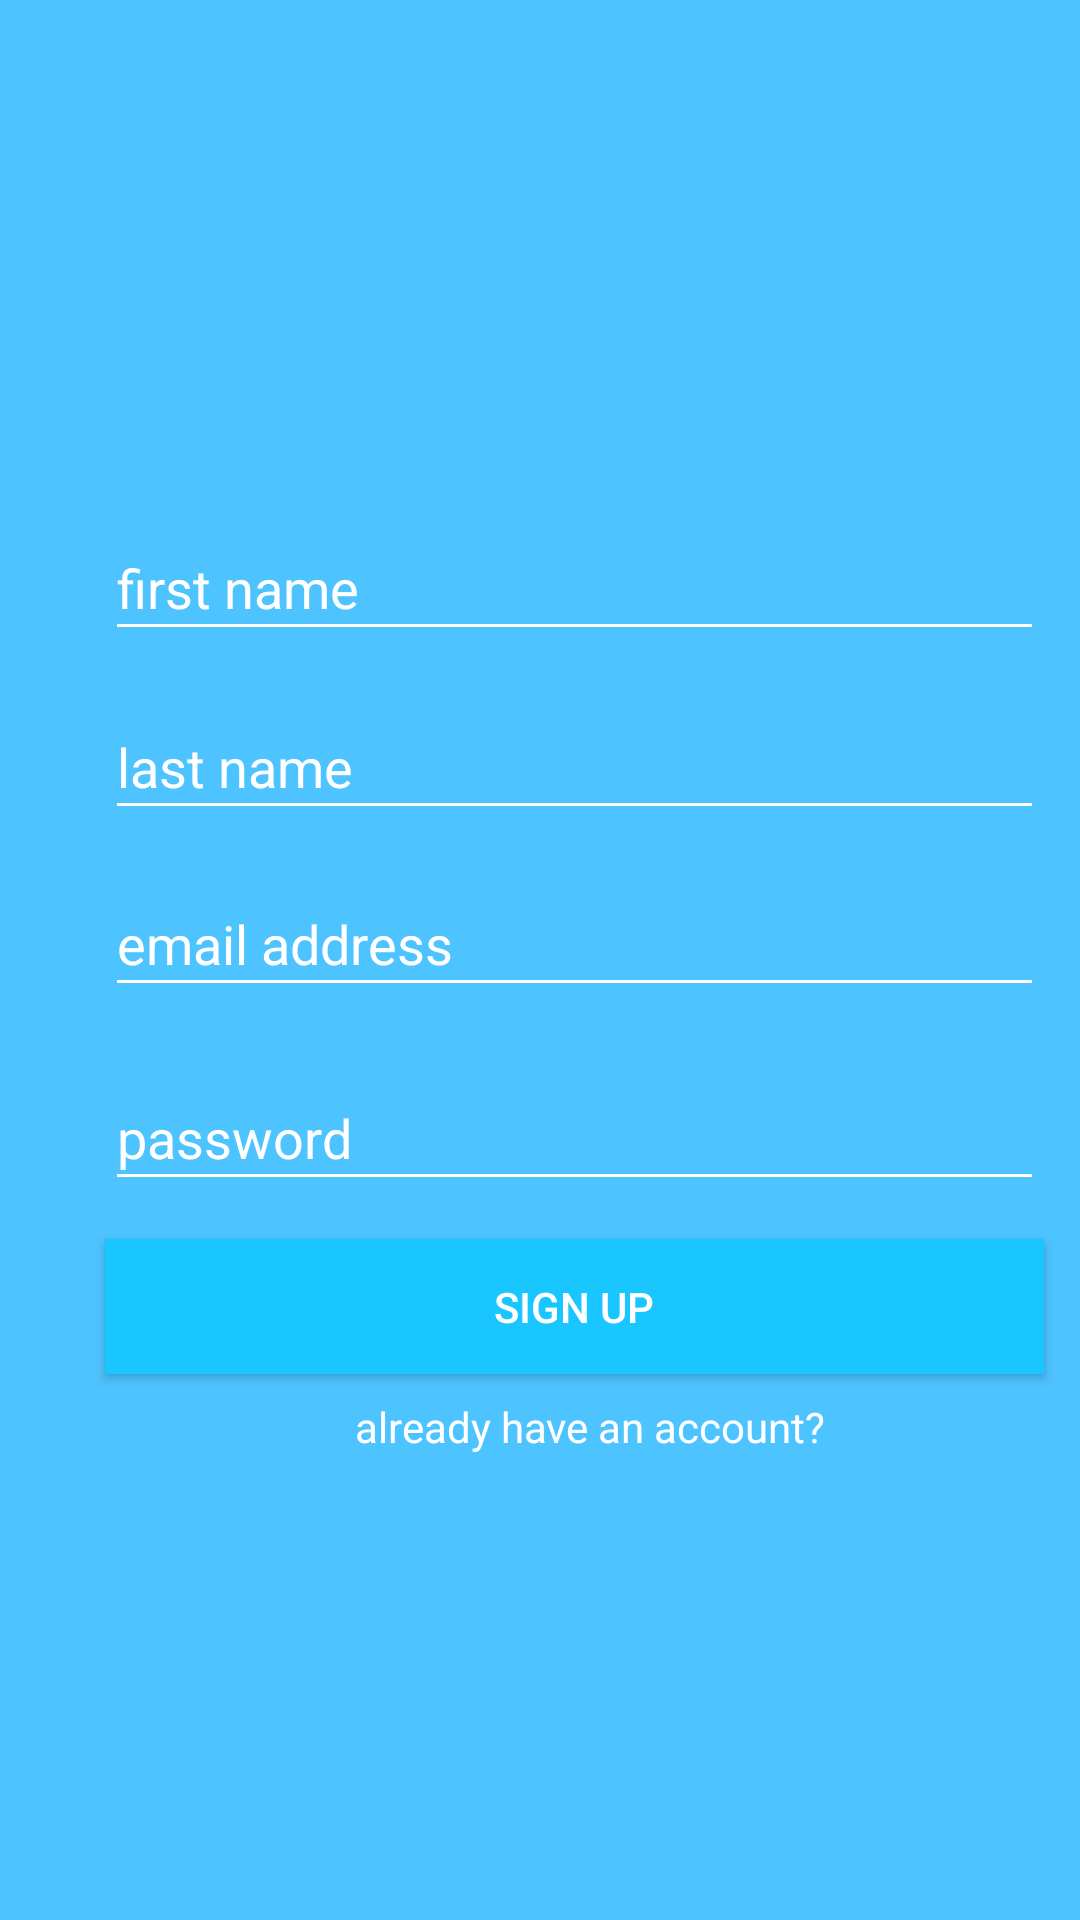

Layout XML and referenced resources for this Android screen:
<!-- AndroidManifest.xml: application theme AppTheme -->
<!-- res/layout/activity_sign_up.xml -->
<?xml version="1.0" encoding="utf-8"?>
<android.support.constraint.ConstraintLayout xmlns:android="http://schemas.android.com/apk/res/android"
    xmlns:app="http://schemas.android.com/apk/res-auto"
    xmlns:tools="http://schemas.android.com/tools"
    android:layout_width="match_parent"
    android:layout_height="match_parent"
    tools:context="com.unwind.munchkin.unwind.signUp"
    android:background="#4dc3ff">

    <android.support.constraint.ConstraintLayout
        android:layout_width="383dp"
        android:layout_height="450dp"
        app:layout_constraintLeft_toLeftOf="parent"
        app:layout_constraintRight_toRightOf="parent"
        app:layout_constraintHorizontal_bias="0.0"
        app:layout_constraintBottom_toBottomOf="parent"
        android:layout_marginBottom="45dp">

        <TextView
            android:id="@+id/textView2"
            android:layout_width="168dp"
            android:layout_height="19dp"
            android:text="already have an account?"
            android:textColor ="#ffff"
            app:layout_constraintLeft_toLeftOf="parent"
            app:layout_constraintRight_toRightOf="parent"
            android:layout_marginTop="8dp"
            app:layout_constraintTop_toBottomOf="@+id/Loginbutton"
            app:layout_constraintHorizontal_bias="0.55"
            android:onClick="logInView"/>

        <EditText
            android:id="@+id/password_input"
            android:layout_width="313dp"
            android:layout_height="45dp"
            android:layout_marginBottom="16dp"
            android:layout_marginTop="8dp"
            android:ems="10"
            android:textColor ="#ffff"
            android:textColorHint="#ffff"
            android:hint="password"
            android:inputType="textPassword"
            app:layout_constraintBottom_toBottomOf="parent"
            app:layout_constraintLeft_toLeftOf="parent"
            app:layout_constraintRight_toRightOf="parent"
            app:layout_constraintTop_toBottomOf="@+id/email_input"
            app:layout_constraintVertical_bias="0.061" />

        <EditText
            android:id="@+id/email_input"
            android:layout_width="313dp"
            android:layout_height="45dp"
            android:layout_marginTop="14dp"
            android:ems="10"
            android:textColor ="#ffff"
            android:textColorHint="#ffff"
            android:hint="email address"
            android:inputType="textEmailAddress"
            app:layout_constraintLeft_toLeftOf="parent"
            app:layout_constraintRight_toRightOf="parent"
            app:layout_constraintTop_toBottomOf="@+id/lastname_input" />

        <EditText
            android:id="@+id/lastname_input"
            android:layout_width="313dp"
            android:layout_height="45dp"
            android:ems="10"
            android:hint="last name"
            android:textColor ="#ffff"
            android:textColorHint="#ffff"
            android:inputType="textPersonName"
            app:layout_constraintBottom_toBottomOf="parent"
            app:layout_constraintLeft_toLeftOf="parent"
            app:layout_constraintRight_toRightOf="parent"
            app:layout_constraintTop_toTopOf="parent"
            app:layout_constraintVertical_bias="0.214" />

        <EditText
            android:id="@+id/firstname_input"
            android:layout_width="313dp"
            android:layout_height="45dp"
            android:layout_marginBottom="8dp"
            android:layout_marginTop="27dp"
            android:ems="10"
            android:textColor ="#ffff"
            android:textColorHint="#ffff"
            android:hint="first name"
            android:inputType="textPersonName"
            app:layout_constraintBottom_toTopOf="@+id/lastname_input"
            app:layout_constraintLeft_toLeftOf="parent"
            app:layout_constraintRight_toRightOf="parent"
            app:layout_constraintTop_toTopOf="parent"
            app:layout_constraintVertical_bias="0.0" />

        <Button
            android:id="@+id/Loginbutton"
            android:layout_width="313dp"
            android:layout_height="45dp"
            android:layout_marginBottom="16dp"
            android:layout_marginTop="8dp"
            android:background="#1ac6ff"
            android:text="sign up"
            android:textColor="#ffff"
            app:layout_constraintBottom_toBottomOf="parent"
            app:layout_constraintLeft_toLeftOf="parent"
            app:layout_constraintRight_toRightOf="parent"
            app:layout_constraintTop_toBottomOf="@+id/password_input"
            app:layout_constraintVertical_bias="0.037" />
    </android.support.constraint.ConstraintLayout>

</android.support.constraint.ConstraintLayout>
<!-- resources referenced by this layout -->
<resources>
  <style name="AppTheme" parent="Theme.AppCompat.Light.DarkActionBar">
          
          <item name="colorPrimary">#31b7f9</item>
          <item name="colorPrimaryDark">#1da3e5</item>
          <item name="colorAccent">@color/colorAccent</item>
          <item name="colorControlNormal">#ffff</item>
          <item name="colorControlActivated">#ffff</item>
          <item name="colorControlHighlight">#ffff</item>
      </style>
  <!-- not gathered from this repository: default colours our renderer supplied (Android Studio template values) -->
  <color name="colorAccent">#FF03DAC5</color>
</resources>
